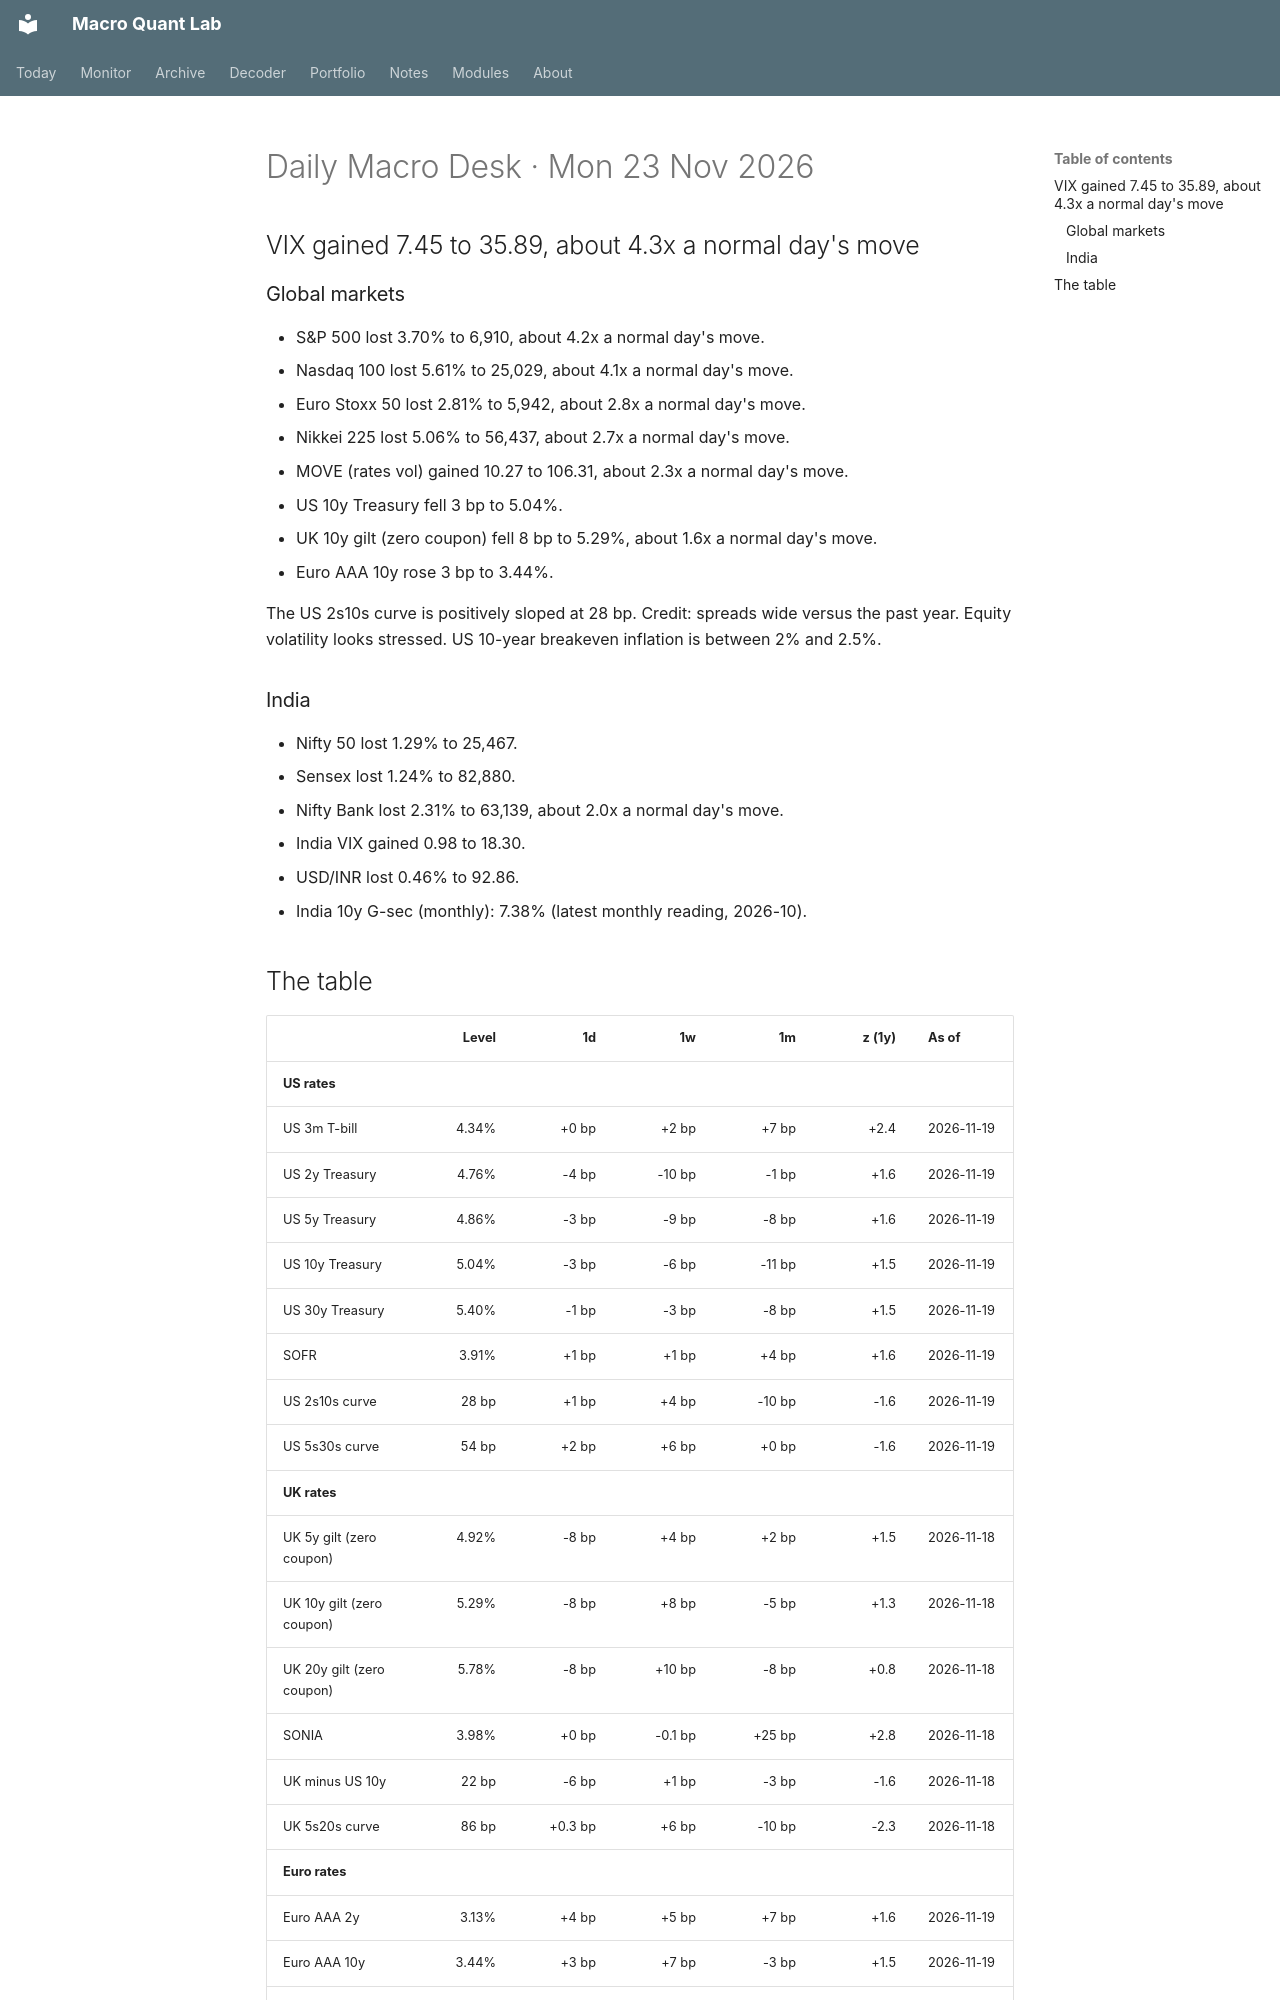

repository: Oblivion783/macro-quant-lab · page: brief/2026-11-23/index.html · generator: mkdocs

# Daily Macro Desk · Mon 23 Nov 2026

## VIX gained 7.45 to 35.89, about 4.3x a normal day's move

### Global markets

- S&P 500 lost 3.70% to 6,910, about 4.2x a normal day's move.
- Nasdaq 100 lost 5.61% to 25,029, about 4.1x a normal day's move.
- Euro Stoxx 50 lost 2.81% to 5,942, about 2.8x a normal day's move.
- Nikkei 225 lost 5.06% to 56,437, about 2.7x a normal day's move.
- MOVE (rates vol) gained 10.27 to 106.31, about 2.3x a normal day's move.
- US 10y Treasury fell 3 bp to 5.04%.
- UK 10y gilt (zero coupon) fell 8 bp to 5.29%, about 1.6x a normal day's move.
- Euro AAA 10y rose 3 bp to 3.44%.

The US 2s10s curve is positively sloped at 28 bp. Credit: spreads wide versus the past year. Equity volatility looks stressed. US 10-year breakeven inflation is between 2% and 2.5%.

### India

- Nifty 50 lost 1.29% to 25,467.
- Sensex lost 1.24% to 82,880.
- Nifty Bank lost 2.31% to 63,139, about 2.0x a normal day's move.
- India VIX gained 0.98 to 18.30.
- USD/INR lost 0.46% to 92.86.
- India 10y G-sec (monthly): 7.38% (latest monthly reading, 2026-10).
